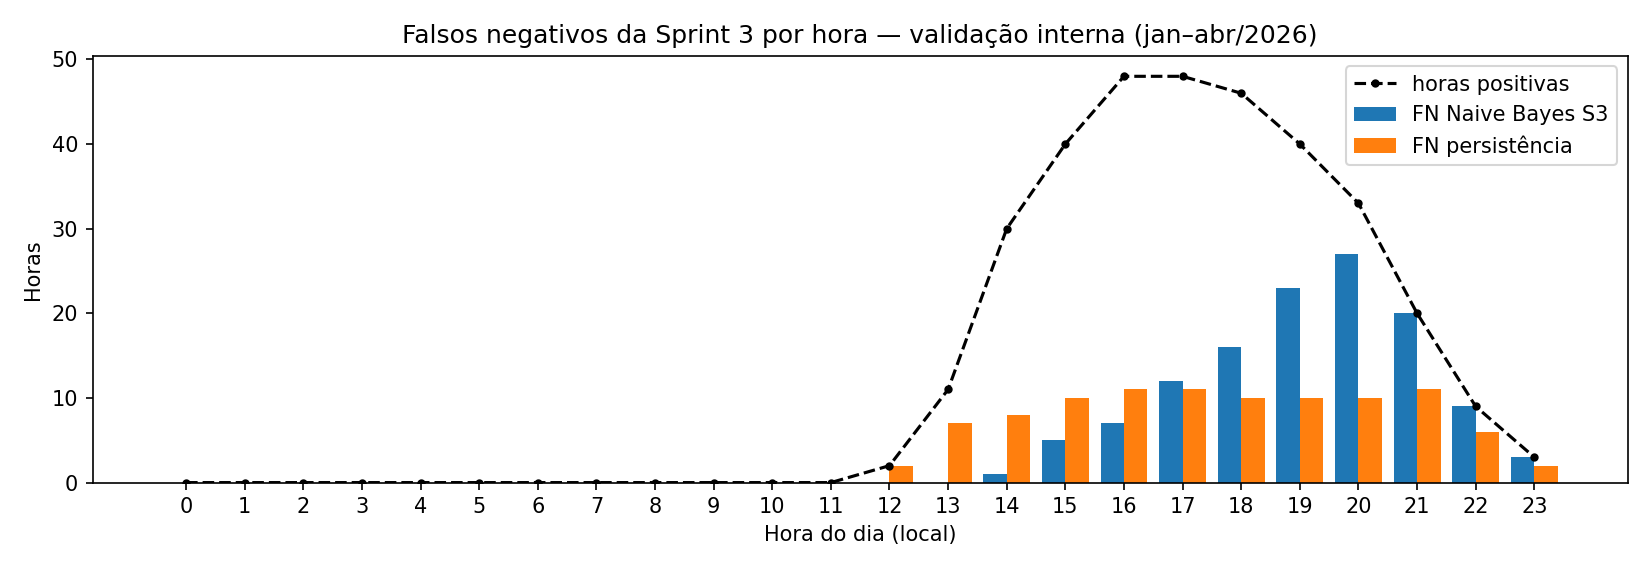

The table this chart was drawn from, first rows:
hora, positivos, fn_nb_s3, fn_persistencia
0, 0, 0, 0
1, 0, 0, 0
2, 0, 0, 0
3, 0, 0, 0
4, 0, 0, 0
5, 0, 0, 0
6, 0, 0, 0
7, 0, 0, 0
8, 0, 0, 0
9, 0, 0, 0
10, 0, 0, 0
11, 0, 0, 0
12, 2, 0, 2
13, 11, 0, 7
14, 30, 1, 8
15, 40, 5, 10
16, 48, 7, 11
17, 48, 12, 11
18, 46, 16, 10
19, 40, 23, 10
20, 33, 27, 10
21, 20, 20, 11
22, 9, 9, 6
23, 3, 3, 2
